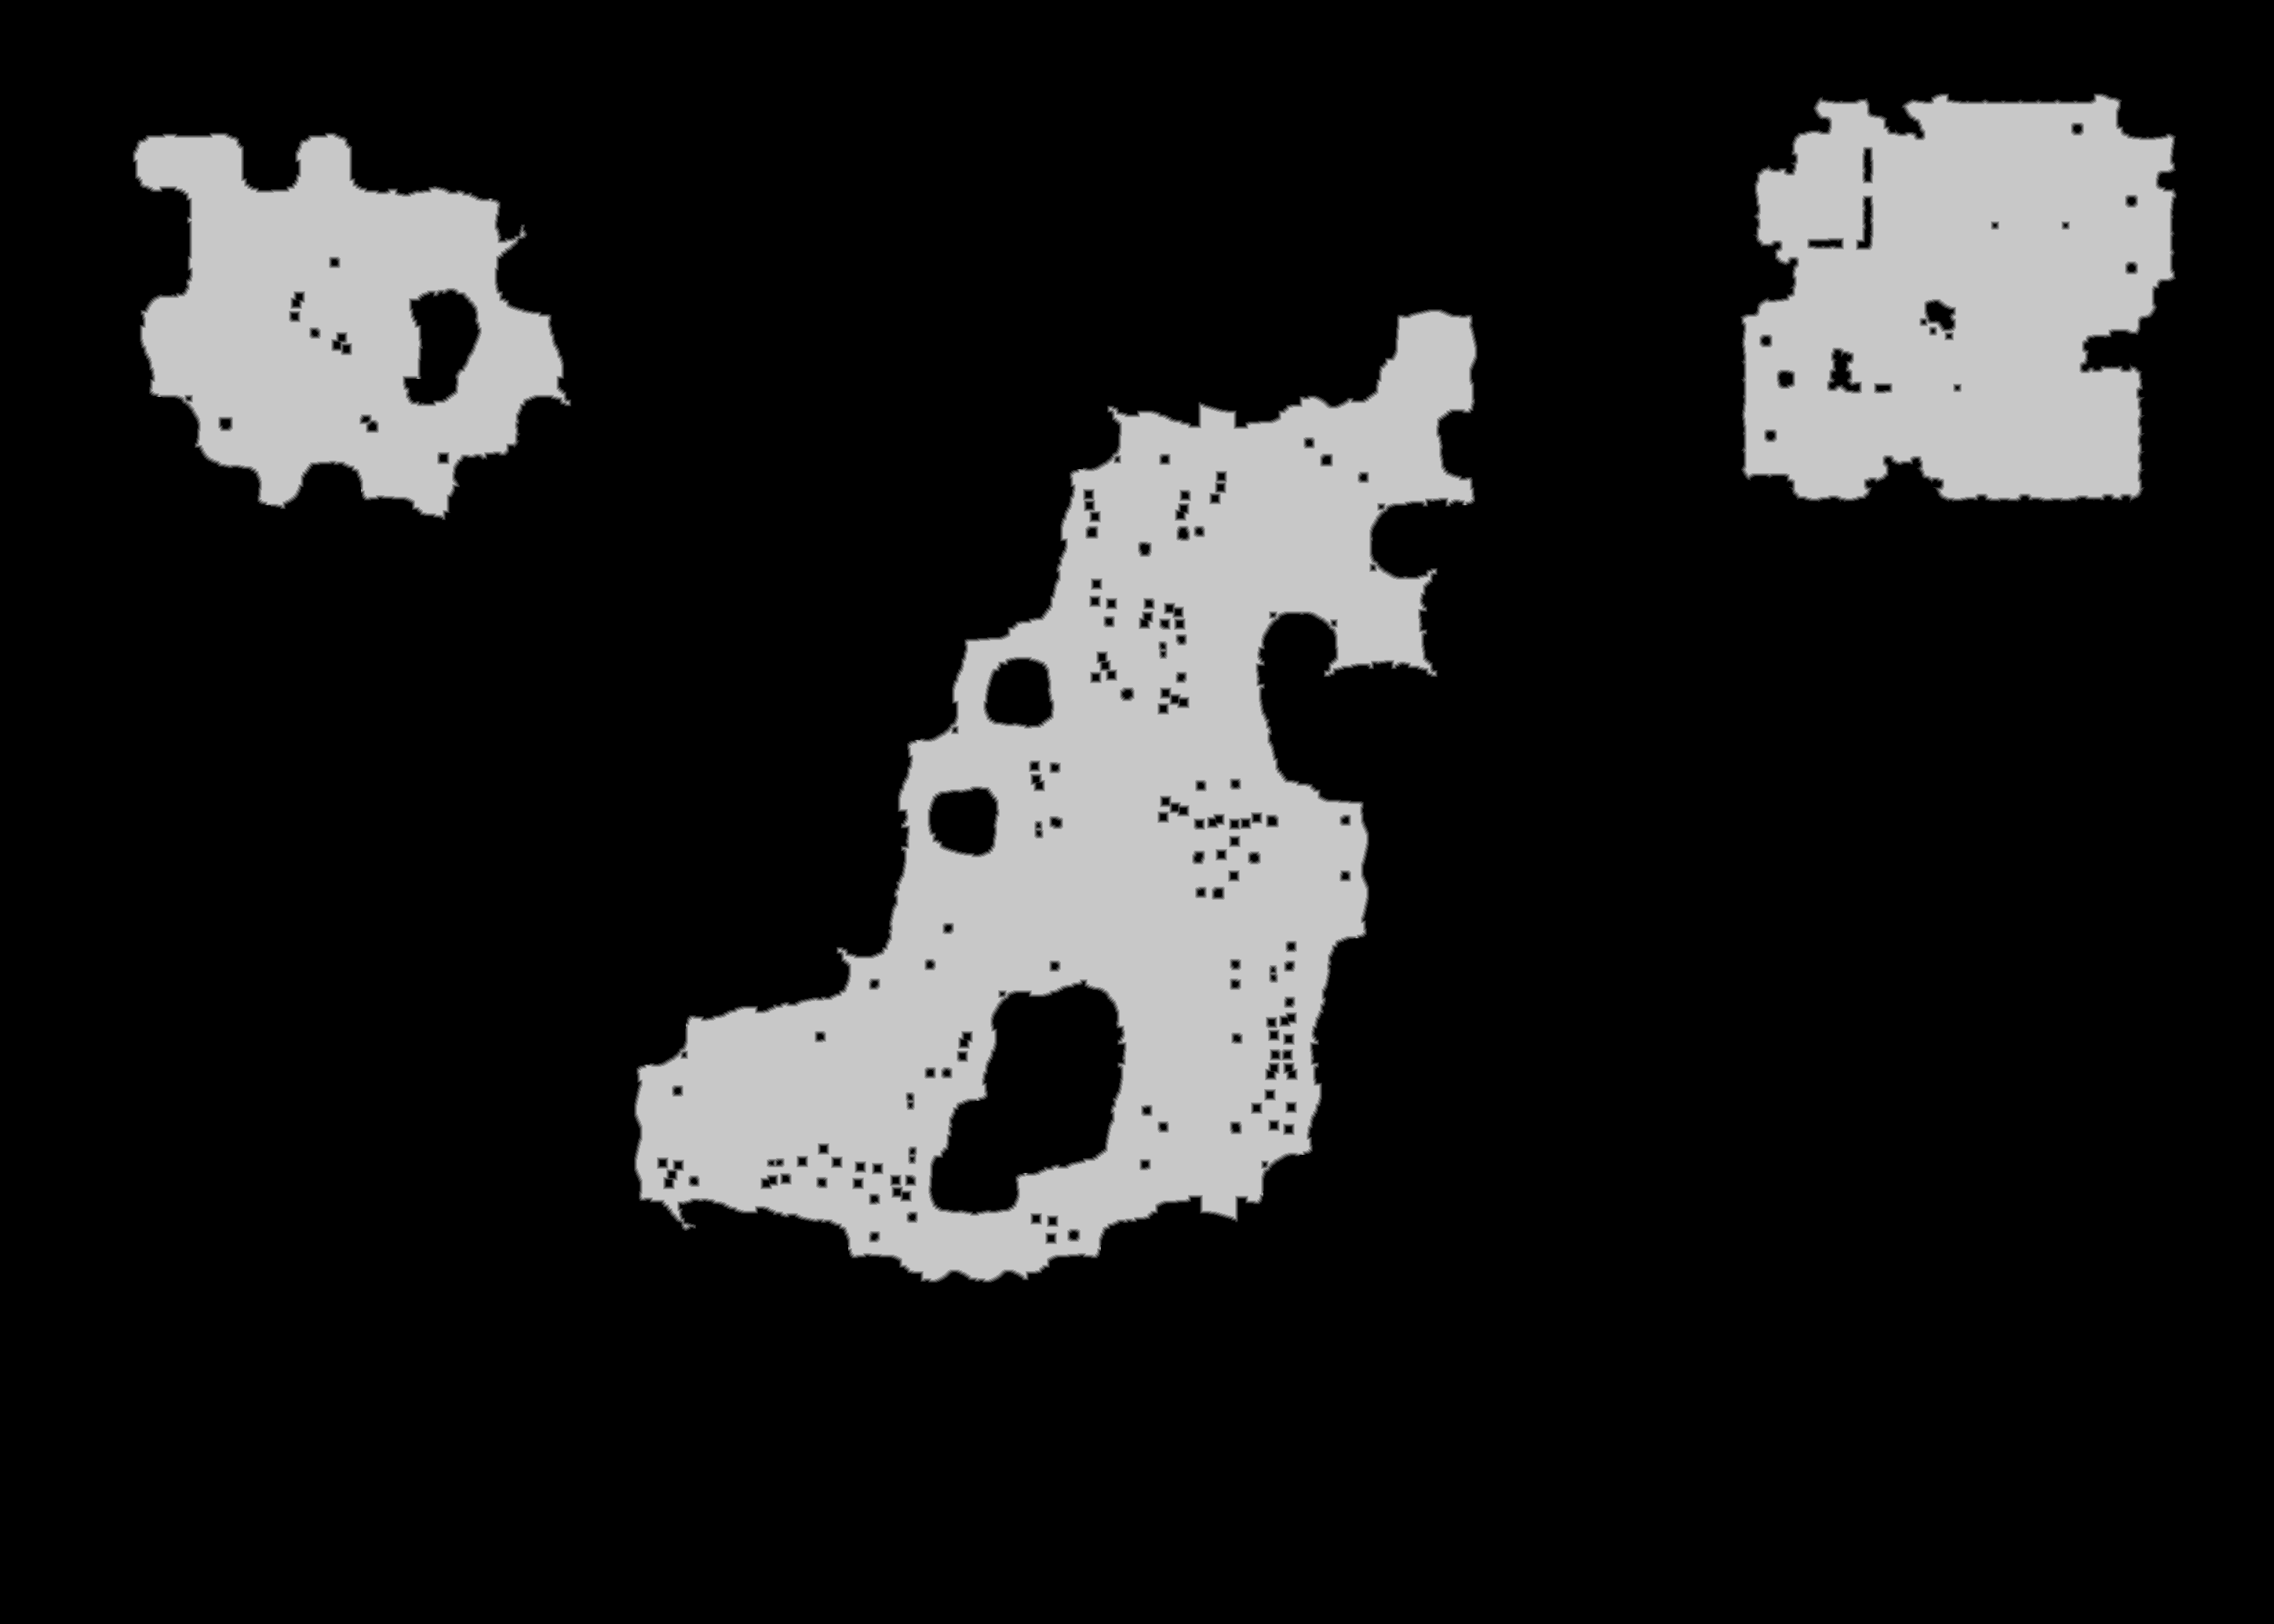

The table this chart was drawn from, first rows:
source	tdt_hull ranged
truth	truth_33ece341bf0.tsv
width	2898
height	2070
nibble	0	5010350
nibble	1	21006
nibble	2	22157
nibble	3	23298
nibble	4	23984
nibble	5	898065
